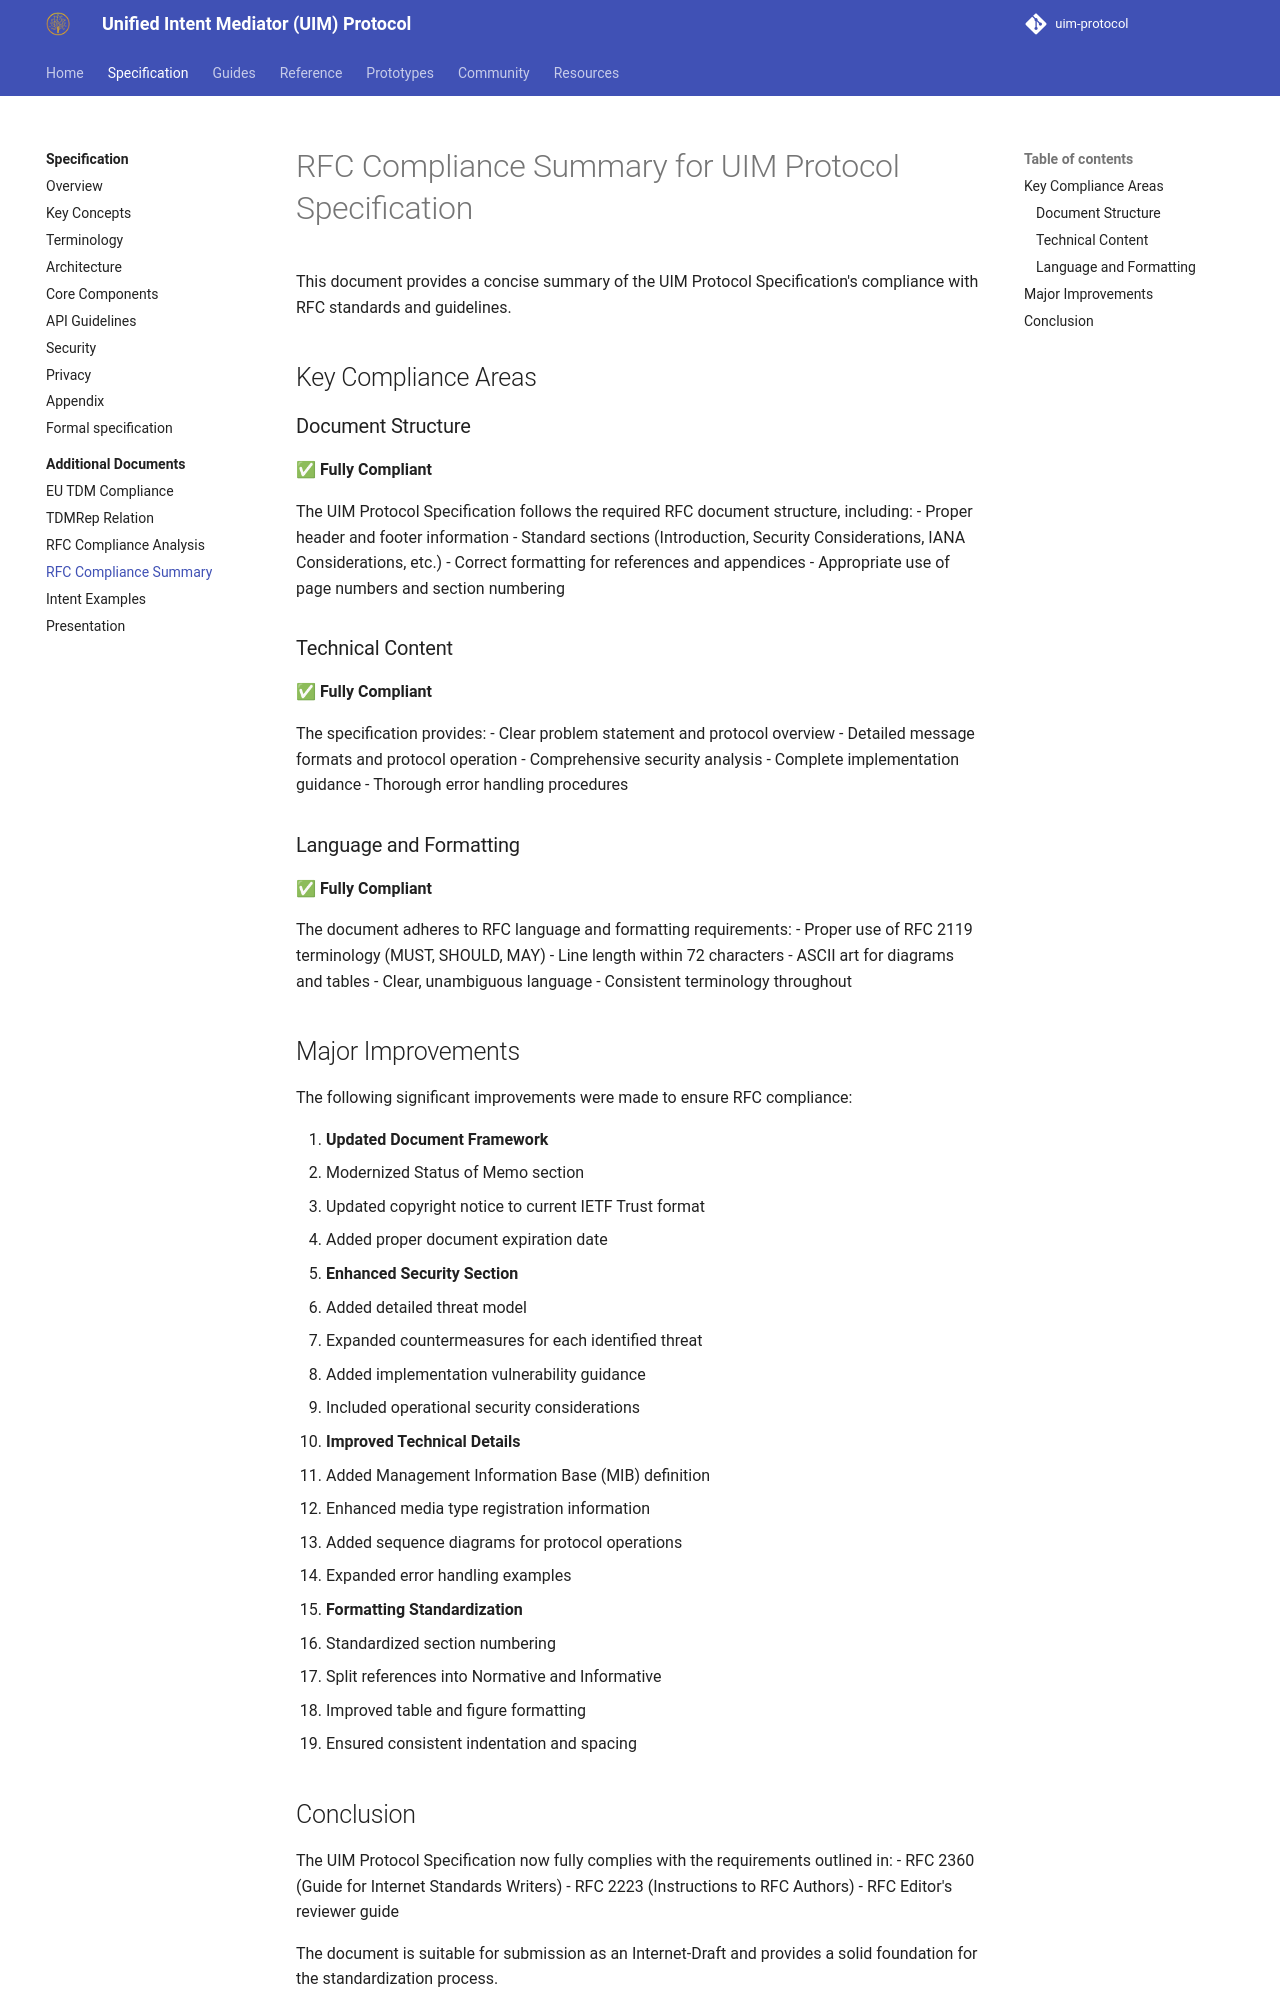

repository: synaptiai/uim-protocol · page: specification/additional/rfc-compliance-summary/index.html · generator: mkdocs

# RFC Compliance Summary for UIM Protocol Specification

This document provides a concise summary of the UIM Protocol Specification's compliance with RFC standards and guidelines.

## Key Compliance Areas

### Document Structure

✅ **Fully Compliant**

The UIM Protocol Specification follows the required RFC document structure, including:
- Proper header and footer information
- Standard sections (Introduction, Security Considerations, IANA Considerations, etc.)
- Correct formatting for references and appendices
- Appropriate use of page numbers and section numbering

### Technical Content

✅ **Fully Compliant**

The specification provides:
- Clear problem statement and protocol overview
- Detailed message formats and protocol operation
- Comprehensive security analysis
- Complete implementation guidance
- Thorough error handling procedures

### Language and Formatting

✅ **Fully Compliant**

The document adheres to RFC language and formatting requirements:
- Proper use of RFC 2119 terminology (MUST, SHOULD, MAY)
- Line length within 72 characters
- ASCII art for diagrams and tables
- Clear, unambiguous language
- Consistent terminology throughout

## Major Improvements

The following significant improvements were made to ensure RFC compliance:

1. **Updated Document Framework**
   - Modernized Status of Memo section
   - Updated copyright notice to current IETF Trust format
   - Added proper document expiration date

2. **Enhanced Security Section**
   - Added detailed threat model
   - Expanded countermeasures for each identified threat
   - Added implementation vulnerability guidance
   - Included operational security considerations

3. **Improved Technical Details**
   - Added Management Information Base (MIB) definition
   - Enhanced media type registration information
   - Added sequence diagrams for protocol operations
   - Expanded error handling examples

4. **Formatting Standardization**
   - Standardized section numbering
   - Split references into Normative and Informative
   - Improved table and figure formatting
   - Ensured consistent indentation and spacing
